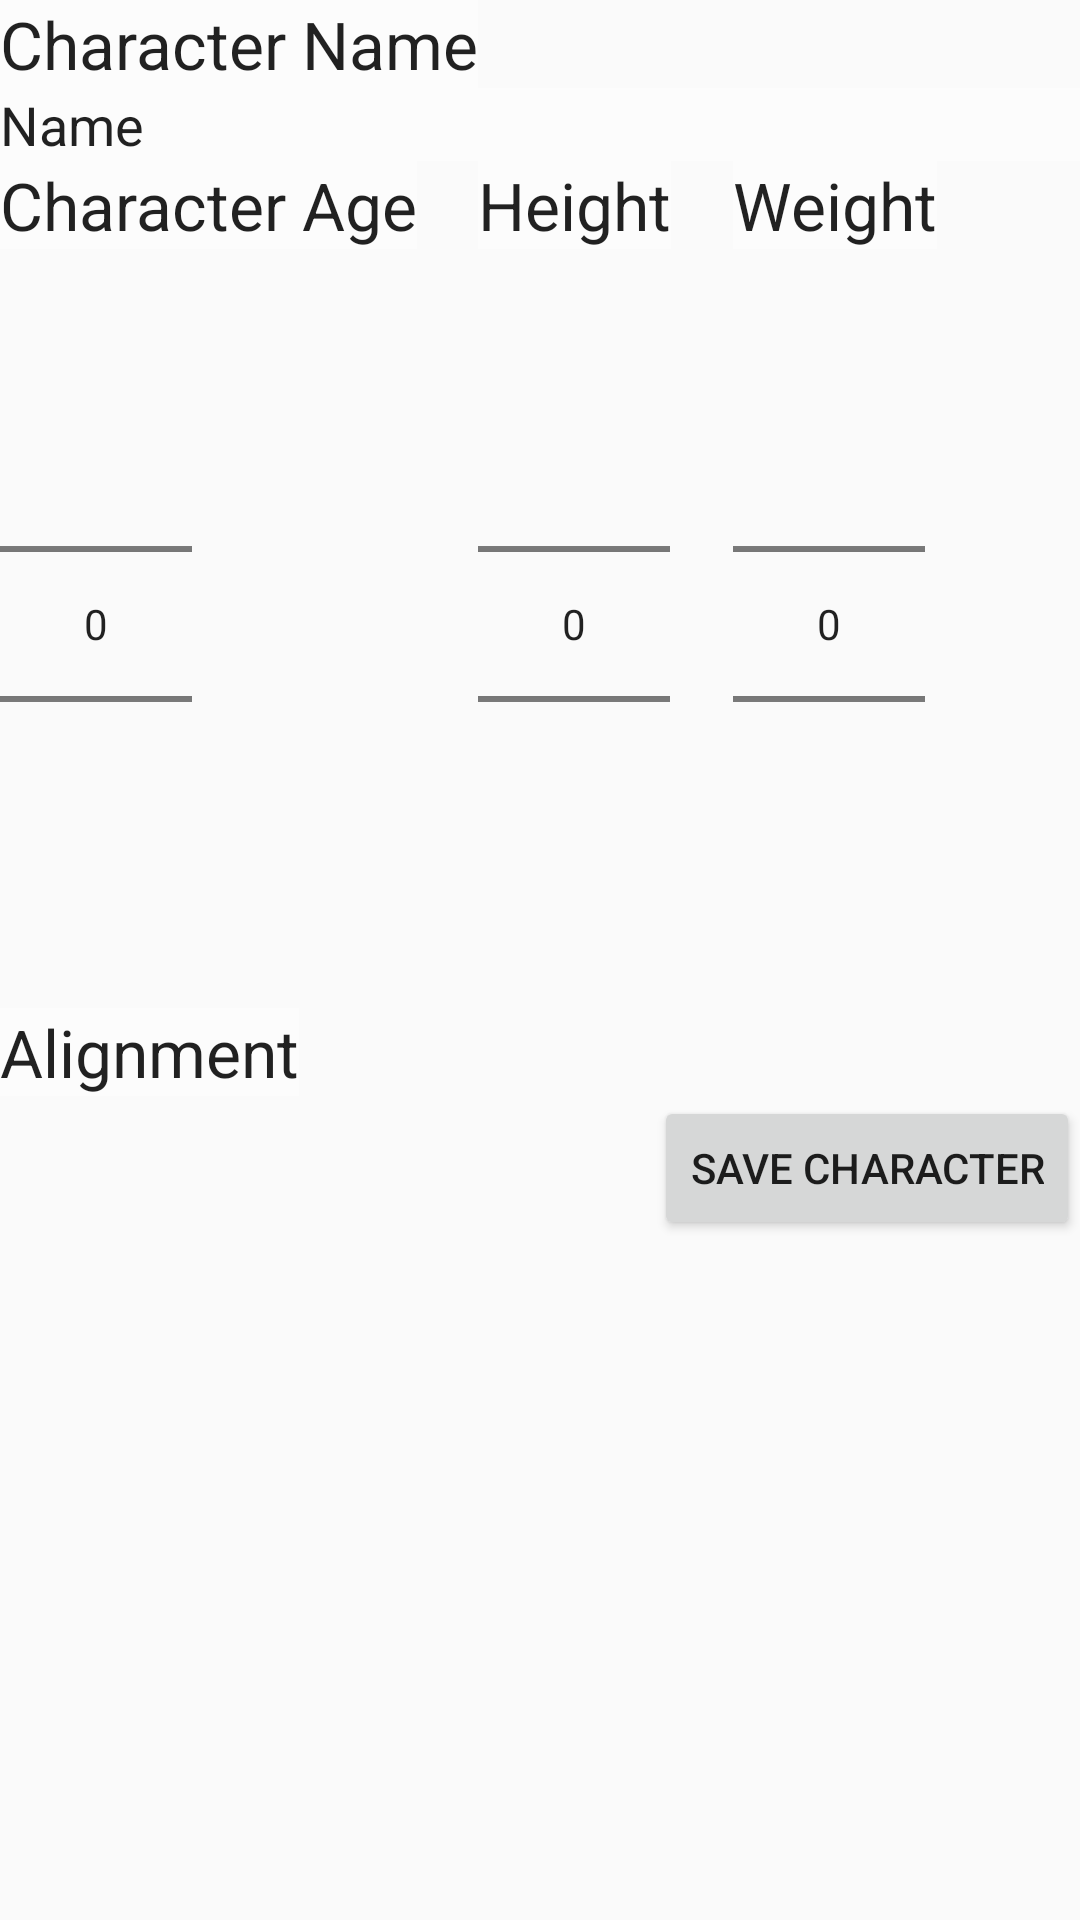

The Android layout XML behind this screen, and the referenced resources:
<!-- AndroidManifest.xml: application theme AppTheme -->
<!-- res/layout/fragment_character_create.xml -->
<RelativeLayout xmlns:android="http://schemas.android.com/apk/res/android"
    xmlns:tools="http://schemas.android.com/tools"
    android:layout_width="match_parent"
    android:layout_height="match_parent"
    tools:context="com.stephenhite.dndnextgen.Fragments.CharacterCreateFragment">

    

    <TextView
        android:layout_width="wrap_content"
        android:layout_height="wrap_content"
        android:textAppearance="?android:attr/textAppearanceLarge"
        android:text="Character Name"
        android:id="@+id/character_name_label"
        android:layout_gravity="left|top"
        android:backgroundTint="#89ffffff"
        android:background="#8cffffff" />

    <EditText
        android:layout_width="wrap_content"
        android:layout_height="wrap_content"
        android:inputType="textPersonName"
        android:text="Name"
        android:ems="10"
        android:id="@+id/character_name_field"
        android:layout_below="@+id/character_name_label"
        android:layout_alignParentEnd="true"
        android:layout_alignParentStart="true"
        android:backgroundTint="#89ffffff"
        android:background="#8cffffff" />

    <NumberPicker
        android:layout_width="wrap_content"
        android:layout_height="wrap_content"
        android:inputType="number"
        android:ems="10"
        android:id="@+id/character_age_field"
        android:layout_marginTop="35dp"
        android:layout_below="@+id/character_age_label"
        android:layout_alignParentStart="true"
        android:backgroundTint="#89ffffff" />

    <TextView
        android:layout_width="wrap_content"
        android:layout_height="wrap_content"
        android:textAppearance="?android:attr/textAppearanceLarge"
        android:text="Character Age"
        android:id="@+id/character_age_label"
        android:layout_below="@+id/character_name_field"
        android:layout_alignParentStart="true"
        android:backgroundTint="#89ffffff"
        android:background="#8cffffff" />

    <TextView
        android:layout_width="wrap_content"
        android:layout_height="wrap_content"
        android:textAppearance="?android:attr/textAppearanceLarge"
        android:text="Height"
        android:id="@+id/character_height_label"
        android:clickable="true"
        android:layout_above="@+id/character_age_field"
        android:layout_toEndOf="@+id/character_name_label"
        android:backgroundTint="#89ffffff"
        android:background="#8cffffff" />

    <TextView
        android:layout_width="wrap_content"
        android:layout_height="wrap_content"
        android:textAppearance="?android:attr/textAppearanceLarge"
        android:text="Weight"
        android:id="@+id/character_weight_label"
        android:layout_above="@+id/character_age_field"
        android:layout_toEndOf="@+id/character_height_picker"
        android:backgroundTint="#89ffffff"
        android:background="#8cffffff" />

    <NumberPicker
        android:layout_width="wrap_content"
        android:layout_height="wrap_content"
        android:id="@+id/character_weight_picker"
        android:layout_alignTop="@+id/character_height_picker"
        android:layout_alignStart="@+id/character_weight_label"
        android:backgroundTint="#89ffffff" />

    <NumberPicker
        android:layout_width="wrap_content"
        android:layout_height="wrap_content"
        android:id="@+id/character_height_picker"
        android:layout_marginRight="21dp"
        android:layout_alignTop="@+id/character_age_field"
        android:layout_alignStart="@+id/character_height_label"
        android:backgroundTint="#89ffffff" />

    <Spinner
        android:layout_width="wrap_content"
        android:layout_height="wrap_content"
        android:id="@+id/character_alignment_spinner"
        android:spinnerMode="dialog"
        android:layout_below="@+id/char_alignment_label"
        android:layout_alignParentStart="true"
        android:backgroundTint="#89ffffff"
        android:background="#8cffffff" />

    <TextView
        android:layout_width="wrap_content"
        android:layout_height="wrap_content"
        android:textAppearance="?android:attr/textAppearanceLarge"
        android:text="Alignment"
        android:id="@+id/char_alignment_label"
        android:layout_marginTop="38dp"
        android:layout_below="@+id/character_height_picker"
        android:layout_alignParentStart="true"
        android:backgroundTint="#89ffffff"
        android:background="#8cffffff" />

    <Button
        android:layout_width="wrap_content"
        android:layout_height="wrap_content"
        android:text="Save Character"
        android:id="@+id/save_button"
        android:layout_below="@+id/character_alignment_spinner"
        android:layout_alignParentEnd="true"
        android:onClick="HandleCreateCharacter" />

</RelativeLayout>
<!-- resources referenced by this layout -->
<resources>
  <style name="AppTheme" parent="Theme.AppCompat.Light">
          <item name="drawerArrowStyle">@style/DrawerArrowStyle</item>
      </style>
  <style name="DrawerArrowStyle" parent="Widget.AppCompat.DrawerArrowToggle">
          <item name="spinBars">true</item>
          <item name="color">@android:color/white</item>
      </style>
</resources>
